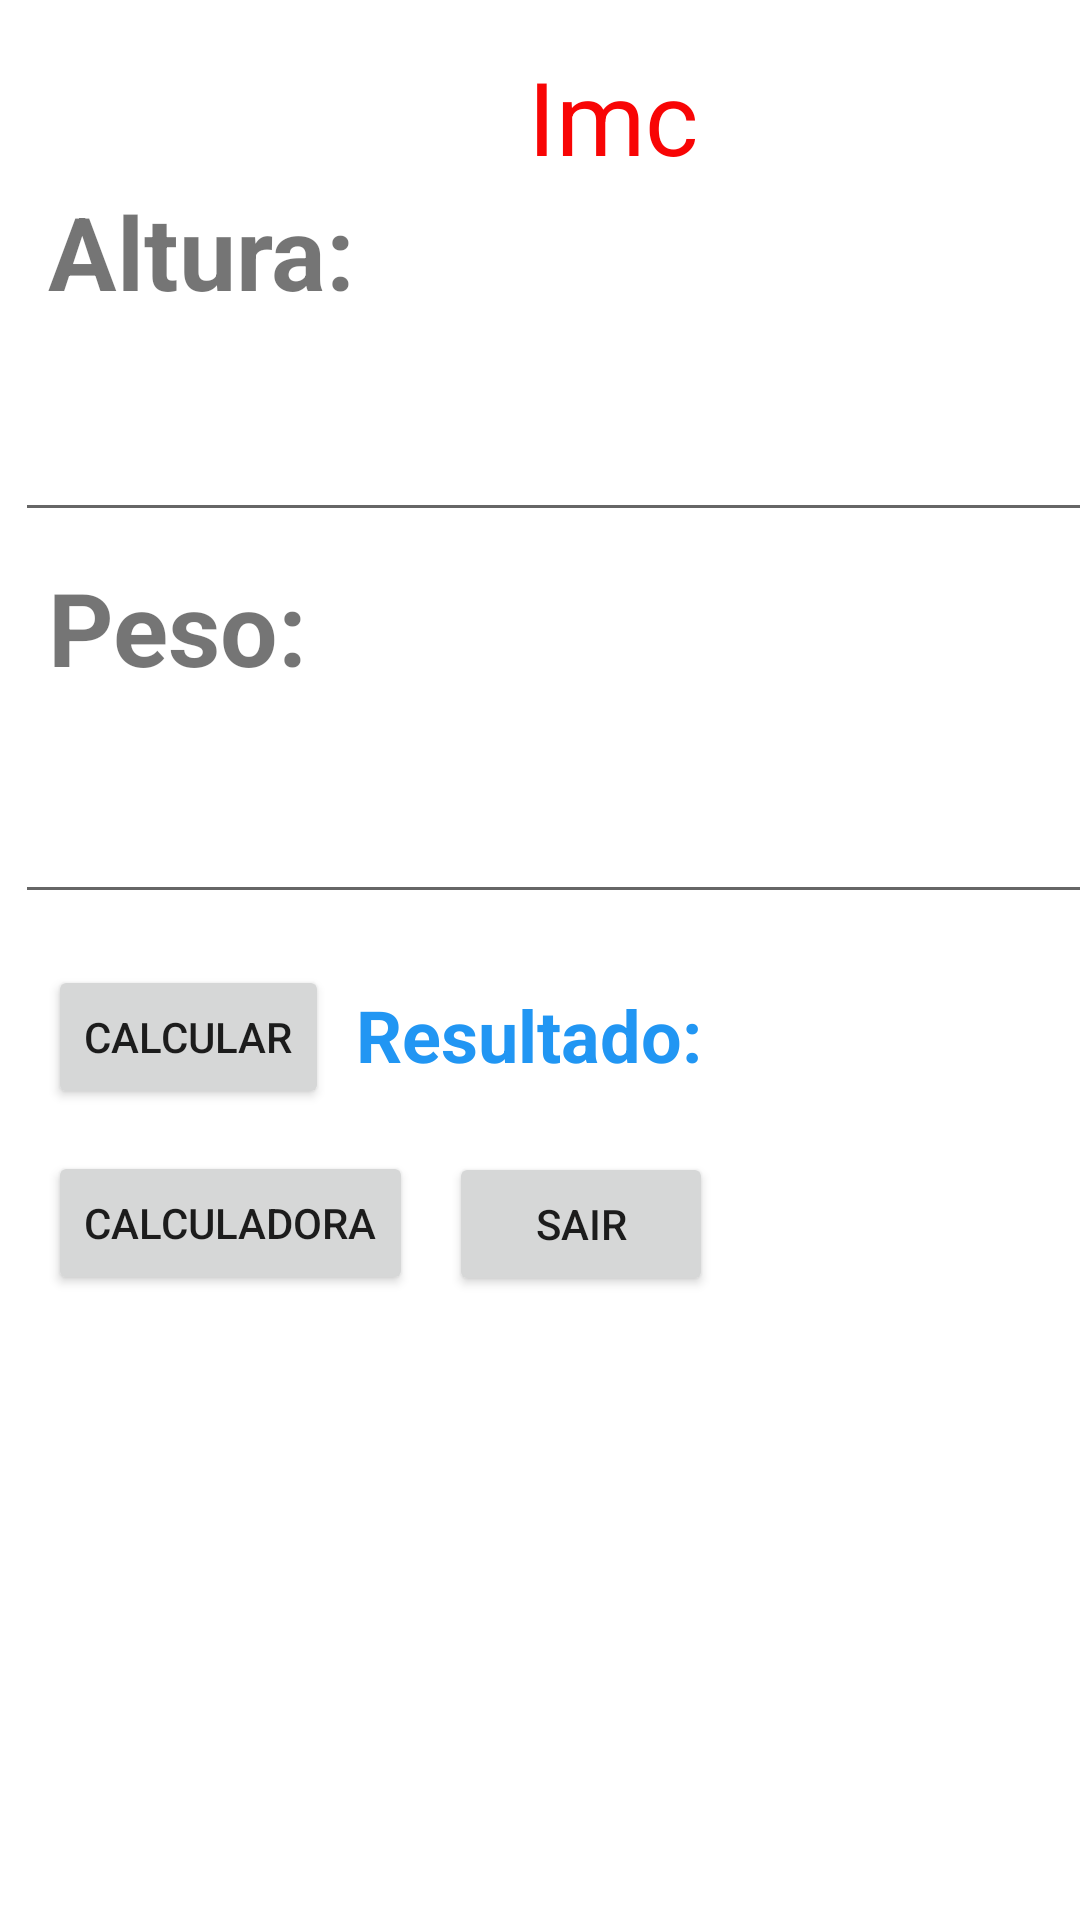

Android layout source for this screen:
<!-- AndroidManifest.xml: application theme Theme.NavegarDuasTelas -->
<!-- res/layout/activity_main.xml -->
<?xml version="1.0" encoding="utf-8"?>
<androidx.constraintlayout.widget.ConstraintLayout xmlns:android="http://schemas.android.com/apk/res/android"
    xmlns:app="http://schemas.android.com/apk/res-auto"
    xmlns:tools="http://schemas.android.com/tools"
    android:layout_width="match_parent"
    android:layout_height="match_parent"
    tools:context=".MainActivity">

    <TextView
        android:id="@+id/idresultado2"
        android:layout_width="wrap_content"
        android:layout_height="wrap_content"
        android:layout_marginStart="8dp"
        android:layout_marginTop="328dp"
        android:textColor="#03A9F4"
        android:textSize="24sp"
        android:textStyle="bold"
        app:layout_constraintStart_toEndOf="@+id/textView8"
        app:layout_constraintTop_toTopOf="parent" />

    <TextView
        android:id="@+id/textView8"
        android:layout_width="wrap_content"
        android:layout_height="wrap_content"
        android:layout_marginStart="9dp"
        android:layout_marginTop="24dp"
        android:text="Resultado:"
        android:textColor="#2196F3"
        android:textSize="24sp"
        android:textStyle="bold"
        app:layout_constraintStart_toEndOf="@+id/idbtnCalcular"
        app:layout_constraintTop_toBottomOf="@+id/idPeso" />

    <EditText
        android:id="@+id/idAltura"
        android:layout_width="401dp"
        android:layout_height="64dp"
        android:layout_marginStart="5dp"
        android:layout_marginTop="7dp"
        android:ems="10"
        android:inputType="textPersonName"
        android:textSize="36dp"
        app:layout_constraintStart_toStartOf="parent"
        app:layout_constraintTop_toBottomOf="@+id/textView6"
        tools:ignore="MissingConstraints,SpeakableTextPresentCheck" />

    <TextView
        android:id="@+id/textView6"
        android:layout_width="wrap_content"
        android:layout_height="wrap_content"
        android:layout_marginStart="16dp"
        android:layout_marginTop="61dp"
        android:text="Altura:"
        android:textSize="34sp"
        android:textStyle="bold"
        app:layout_constraintStart_toStartOf="parent"
        app:layout_constraintTop_toTopOf="parent" />

    <EditText
        android:id="@+id/idPeso"
        android:layout_width="401dp"
        android:layout_height="64dp"
        android:layout_marginStart="5dp"
        android:layout_marginTop="9dp"
        android:ems="10"
        android:inputType="textPersonName"
        android:textSize="36dp"
        app:layout_constraintStart_toStartOf="parent"
        app:layout_constraintTop_toBottomOf="@+id/textView5"
        tools:ignore="MissingConstraints,SpeakableTextPresentCheck" />

    <TextView
        android:id="@+id/textView5"
        android:layout_width="wrap_content"
        android:layout_height="wrap_content"
        android:layout_marginStart="16dp"
        android:layout_marginTop="9dp"
        android:text="Peso:"
        android:textSize="34sp"
        android:textStyle="bold"
        app:layout_constraintStart_toStartOf="parent"
        app:layout_constraintTop_toBottomOf="@+id/idAltura" />

    <TextView
        android:id="@+id/imc"
        android:layout_width="wrap_content"
        android:layout_height="wrap_content"
        android:layout_marginStart="176dp"
        android:layout_marginTop="16dp"
        android:text="Imc"
        android:textColor="#F80505"
        android:textSize="34sp"
        app:layout_constraintStart_toStartOf="parent"
        app:layout_constraintTop_toTopOf="parent" />

    <Button
        android:id="@+id/button"
        android:layout_width="wrap_content"
        android:layout_height="wrap_content"
        android:layout_marginStart="16dp"
        android:layout_marginTop="14dp"
        android:onClick="abrirCalculadora"
        android:text="Calculadora"
        app:layout_constraintStart_toStartOf="parent"
        app:layout_constraintTop_toBottomOf="@+id/idbtnCalcular" />

    <Button
        android:id="@+id/button2"
        android:layout_width="wrap_content"
        android:layout_height="wrap_content"
        android:layout_marginStart="12dp"
        android:layout_marginTop="23dp"
        android:onClick="voltar"
        android:text="Sair"
        app:layout_constraintStart_toEndOf="@+id/button"
        app:layout_constraintTop_toBottomOf="@+id/textView8" />

    <Button
        android:id="@+id/idbtnCalcular"
        android:layout_width="wrap_content"
        android:layout_height="wrap_content"
        android:layout_marginStart="16dp"
        android:layout_marginTop="17dp"
        android:onClick="calcularImc"
        android:text="Calcular"
        app:layout_constraintStart_toStartOf="parent"
        app:layout_constraintTop_toBottomOf="@+id/idPeso"
        tools:ignore="OnClick" />


</androidx.constraintlayout.widget.ConstraintLayout>
<!-- resources referenced by this layout -->
<resources>
  <style name="Theme.NavegarDuasTelas" parent="Theme.MaterialComponents.DayNight.DarkActionBar">
          
          <item name="colorPrimary">@color/purple_500</item>
          <item name="colorPrimaryVariant">@color/purple_700</item>
          <item name="colorOnPrimary">@color/white</item>
          
          <item name="colorSecondary">@color/teal_200</item>
          <item name="colorSecondaryVariant">@color/teal_700</item>
          <item name="colorOnSecondary">@color/black</item>
          
          <item name="android:statusBarColor" tools:targetApi="l">?attr/colorPrimaryVariant</item>
          
      </style>
  <!-- not gathered from this repository: default colours our renderer supplied (Android Studio template values) -->
  <color name="purple_500">#FF6200EE</color>
  <color name="purple_700">#FF3700B3</color>
  <color name="teal_200">#FF03DAC5</color>
  <color name="teal_700">#FF018786</color>
  <color name="black">#FF000000</color>
  <color name="white">#FFFFFFFF</color>
</resources>
